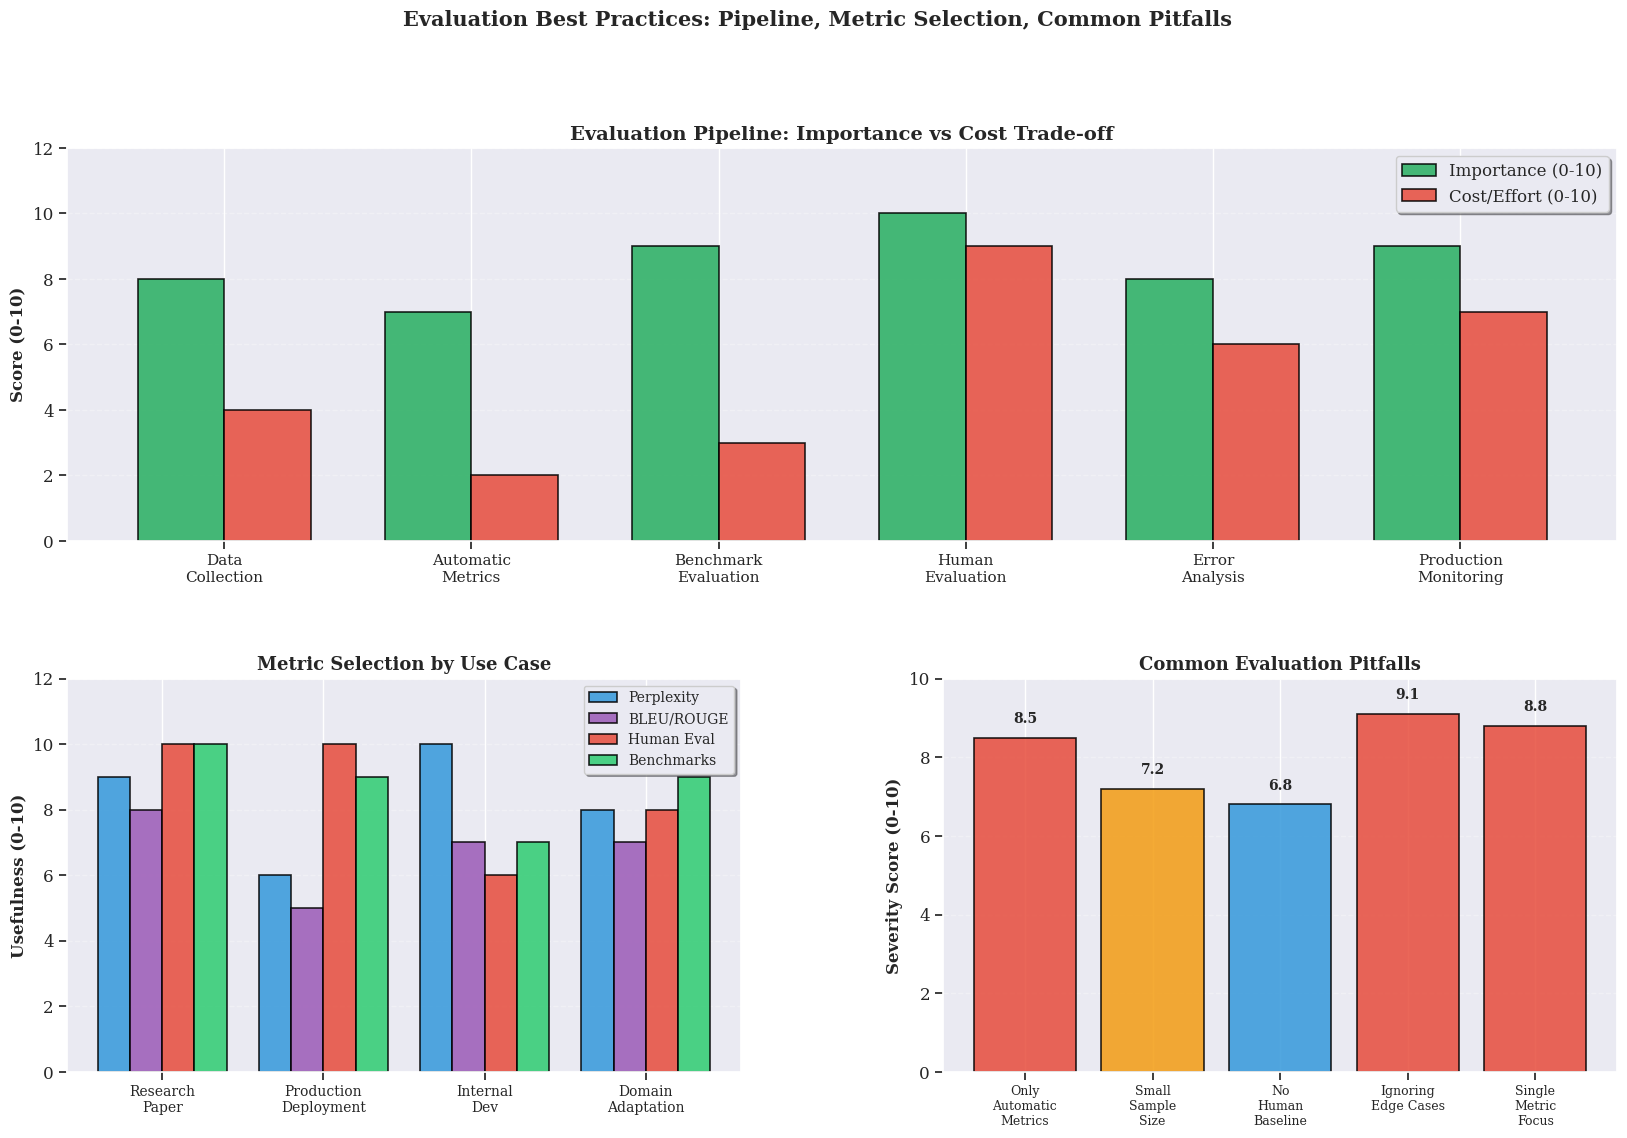

The matplotlib source for this figure: (Note: this script raises an exception after producing the figure.)
"""
Visualization 8 of 8 for Section 10: Evaluation Best Practices Summary

Output: visualization/images/evaluation/evaluation_best_practices.png
"""

import matplotlib.pyplot as plt
import seaborn as sns
import numpy as np
import os

plt.style.use('seaborn-v0_8-darkgrid')
sns.set_context("notebook", font_scale=1.1)
plt.rcParams['figure.dpi'] = 300
plt.rcParams['font.family'] = 'serif'

OUTPUT_DIR = "../images/evaluation"

print("SECTION 10 - VISUALIZATION 8/8: Evaluation Best Practices")

fig = plt.figure(figsize=(20, 12))
gs = fig.add_gridspec(2, 2, hspace=0.35, wspace=0.3)

# Evaluation pipeline stages
ax1 = fig.add_subplot(gs[0, :])
stages = ['Data\nCollection', 'Automatic\nMetrics', 'Benchmark\nEvaluation', 'Human\nEvaluation', 'Error\nAnalysis', 'Production\nMonitoring']
importance = [8, 7, 9, 10, 8, 9]
cost = [4, 2, 3, 9, 6, 7]
x = np.arange(len(stages))
width = 0.35
ax1.bar(x - width/2, importance, width, label='Importance (0-10)', color='#27ae60', alpha=0.85, edgecolor='black', linewidth=1.2)
ax1.bar(x + width/2, cost, width, label='Cost/Effort (0-10)', color='#e74c3c', alpha=0.85, edgecolor='black', linewidth=1.2)
ax1.set_ylabel('Score (0-10)', fontweight='bold', fontsize=12)
ax1.set_title('Evaluation Pipeline: Importance vs Cost Trade-off', fontweight='bold', fontsize=14)
ax1.set_xticks(x)
ax1.set_xticklabels(stages, fontsize=11)
ax1.legend(frameon=True, fancybox=True, shadow=True, fontsize=12)
ax1.grid(axis='y', alpha=0.3, linestyle='--')
ax1.set_ylim(0, 12)

# Metric selection guide
ax2 = fig.add_subplot(gs[1, 0])
scenarios = ['Research\nPaper', 'Production\nDeployment', 'Internal\nDev', 'Domain\nAdaptation']
use_perplexity = [9, 6, 10, 8]
use_bleu = [8, 5, 7, 7]
use_human = [10, 10, 6, 8]
use_benchmarks = [10, 9, 7, 9]
x = np.arange(len(scenarios))
width = 0.2
ax2.bar(x - 1.5*width, use_perplexity, width, label='Perplexity', color='#3498db', alpha=0.85, edgecolor='black', linewidth=1.2)
ax2.bar(x - 0.5*width, use_bleu, width, label='BLEU/ROUGE', color='#9b59b6', alpha=0.85, edgecolor='black', linewidth=1.2)
ax2.bar(x + 0.5*width, use_human, width, label='Human Eval', color='#e74c3c', alpha=0.85, edgecolor='black', linewidth=1.2)
ax2.bar(x + 1.5*width, use_benchmarks, width, label='Benchmarks', color='#2ecc71', alpha=0.85, edgecolor='black', linewidth=1.2)
ax2.set_ylabel('Usefulness (0-10)', fontweight='bold', fontsize=12)
ax2.set_title('Metric Selection by Use Case', fontweight='bold', fontsize=13)
ax2.set_xticks(x)
ax2.set_xticklabels(scenarios, fontsize=10)
ax2.legend(frameon=True, fancybox=True, shadow=True, fontsize=10)
ax2.grid(axis='y', alpha=0.3, linestyle='--')
ax2.set_ylim(0, 12)

# Common pitfalls
ax3 = fig.add_subplot(gs[1, 1])
pitfalls = ['Only\nAutomatic\nMetrics', 'Small\nSample\nSize', 'No\nHuman\nBaseline', 'Ignoring\nEdge Cases', 'Single\nMetric\nFocus']
severity = [8.5, 7.2, 6.8, 9.1, 8.8]
colors_pit = ['#e74c3c' if s > 8 else '#f39c12' if s > 7 else '#3498db' for s in severity]
bars = ax3.bar(pitfalls, severity, color=colors_pit, alpha=0.85, edgecolor='black', linewidth=1.2)
ax3.set_ylabel('Severity Score (0-10)', fontweight='bold', fontsize=12)
ax3.set_title('Common Evaluation Pitfalls', fontweight='bold', fontsize=13)
ax3.set_ylim(0, 10)
ax3.grid(axis='y', alpha=0.3, linestyle='--')
ax3.tick_params(axis='x', labelsize=9)
for bar, s in zip(bars, severity):
    height = bar.get_height()
    ax3.text(bar.get_x() + bar.get_width()/2., height + 0.3, f'{s:.1f}',
            ha='center', va='bottom', fontweight='bold', fontsize=10)

plt.suptitle('Evaluation Best Practices: Pipeline, Metric Selection, Common Pitfalls', 
             fontsize=15, fontweight='bold', y=0.995)
plt.savefig(os.path.join(OUTPUT_DIR, "evaluation_best_practices.png"), dpi=300, bbox_inches='tight', facecolor='white')
plt.close()
print("✓ Saved: evaluation_best_practices.png\nVISUALIZATION 8/8 COMPLETE")
print("\n" + "="*80)
print("ALL SECTION 10 VISUALIZATIONS COMPLETE!")
print("="*80)
